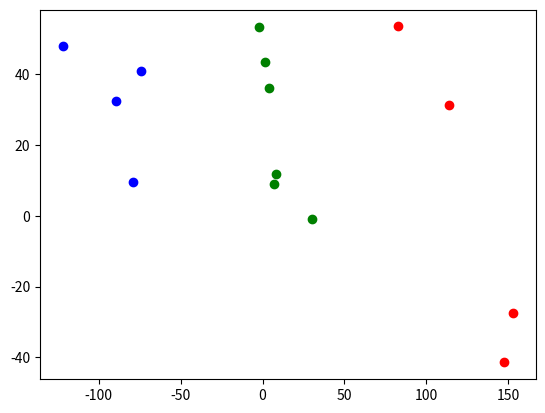

This chart was generated by the following Python code:
#!/usr/bin/env python3
# -*- coding: utf-8 -*-
"""
Created on Thu Mar  2 22:31:29 2023

[redacted]
"""

import math
import matplotlib.pyplot as plt

def distance(p, q):
    """Compute the Euclidean distance between two points."""
    return math.sqrt(sum([(pi - qi)**2 for pi, qi in zip(p, q)]))


def single_link(ci, cj):
    """Compute the distance between the two closest points of two clusters."""
    return min([distance(vi, vj) for vi in ci for vj in cj])


def complete_link(ci, cj):
    """Compute the distance between the two furthest points of two clusters."""
    return max([distance(vi, vj) for vi in ci for vj in cj])


def average_link(ci, cj):
    """Compute the average distance between all pairs of points from two clusters."""
    distances = [distance(vi, vj) for vi in ci for vj in cj]
    return sum(distances) / len(distances)


def get_distance_measure(M):
    """
    Return the appropriate distance measure function based on the input parameter.

    Parameters
    ----------
    M : int
        Indicates the distance measure to use. 0 = single link, 1 = complete link,
        and anything else = average link.

    Returns
    -------
    function
        The selected distance measure function.
    """
    if M == 0:
        return single_link
    elif M == 1:
        return complete_link
    else:
        return average_link
    
class AgglomerativeHierarchicalClustering:
    """
    Class for performing agglomerative hierarchical clustering on a given dataset.

    Parameters
    ----------
    data : list
        A list of n-dimensional points to cluster.
    K : int
        The desired number of clusters to form.
    M : int
        Indicates the distance measure to use. 0 = single link, 1 = complete link,
        and anything else = average link.
    """
    def __init__(self, data, K, M):
        self.data = data
        self.N = len(data)
        self.K = K
        self.measure = get_distance_measure(M)
        self.clusters = self.init_clusters()

    def init_clusters(self):
        """
        Initialize each data point as a separate cluster.

        Returns:
            A dictionary mapping cluster IDs to lists of points belonging to each cluster.
        """
        return {data_id: [data_point] for data_id, data_point in enumerate(self.data)}

    def find_closest_clusters(self):
        """
        Find the two closest clusters based on the chosen distance measure.

        Returns
        -------
        tuple
            The ids of the two closest clusters as a tuple.
        """
        min_dist = math.inf
        closest_clusters = None

        clusters_ids = list(self.clusters.keys())

        for i, cluster_i in enumerate(clusters_ids[:-1]):
            for j, cluster_j in enumerate(clusters_ids[i+1:]):
                dist = self.measure(self.clusters[cluster_i], self.clusters[cluster_j])
                if dist < min_dist:
                    min_dist, closest_clusters = dist, (cluster_i, cluster_j)
        return closest_clusters

    def merge_and_form_new_clusters(self, ci_id, cj_id):
        """
        Merge two clusters and create a new dictionary of clusters.

        Parameters
        ----------
        ci_id : int
            The id of the first cluster to merge.
        cj_id : int
            The id of the second cluster to merge.

        Returns
        -------
        dict
            A dictionary of clusters, where each cluster is a list of data points.
        """
        new_clusters = {0: self.clusters[ci_id] + self.clusters[cj_id]}

        for cluster_id in self.clusters.keys():
            if (cluster_id == ci_id) | (cluster_id == cj_id):
                continue
            new_clusters[len(new_clusters.keys())] = self.clusters[cluster_id]
        return new_clusters

    def run_algorithm(self):
        """
        Run the agglomerative hierarchical clustering algorithm on the data.
    
        This function repeatedly merges the two closest clusters until the desired number of clusters is reached.
    
        Args:
            None
    
        Returns:
            None
        """
        while len(self.clusters.keys()) > self.K:
            closest_clusters = self.find_closest_clusters()
            self.clusters = self.merge_and_form_new_clusters(*closest_clusters)

    def print(self):
        """
        Print the clusters and their constituent points.
        
        This function prints the ID of each cluster, followed by the points that belong to that cluster.
        
        Args:
            None
        
        Returns:
            None
        """
        for id, points in self.clusters.items():
            print("Cluster: {}".format(id))
            for point in points:
                print("    {}".format(point))
                
                
if __name__ == "__main__": 
     x = [[113.5469, 31.2294],
          [-79.0333, 9.5167],
          [-122.1018, 47.9934],
          [147.1510, -41.4384],
          [7.0186, 8.8835],
          [82.6712 ,53.5044],
          [29.9419, -0.8411],
          [3.6912, 36.1477],
          [-89.2853, 32.4513],
          [-73.9976, 40.8482],
          [7.9337, 11.9160],
          [-2.3333, 53.3500],
          [1.3519, 43.4798],
          [153.1532, -27.4919]]
     agg_hierarchical_clustering = AgglomerativeHierarchicalClustering(x, 3, 0)
     agg_hierarchical_clustering.run_algorithm()
     agg_hierarchical_clustering.print()
     
     for id, points in agg_hierarchical_clustering.clusters.items():
         for point in points:
             if(id==0):
                 plt.plot(point[0],point[1],'ro')
             elif(id==1):
                 plt.plot(point[0],point[1],'bo')
             elif(id==2):
                 plt.plot(point[0],point[1],'go')
     plt.show()